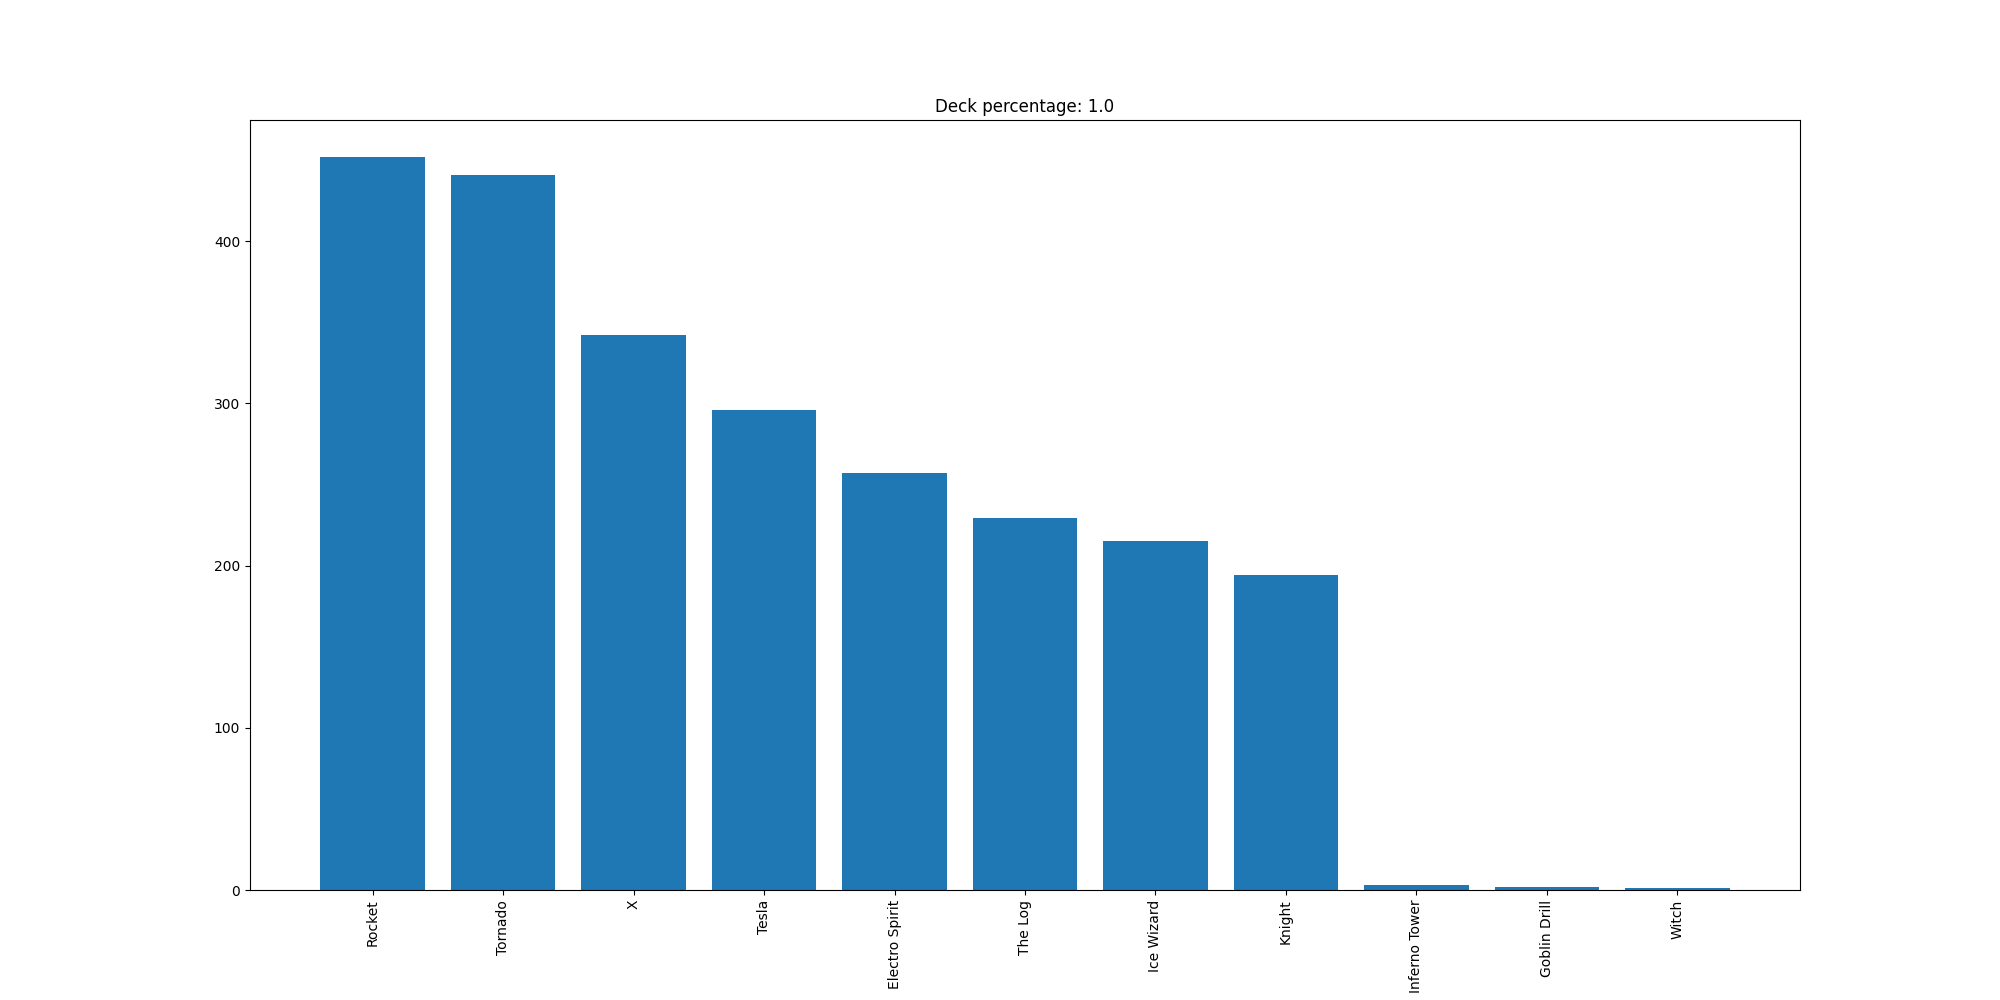

The data file committed next to this chart (first rows):
Rocket, 452
Tornado, 441
X, 342
Tesla, 296
Electro Spirit, 257
The Log, 229
Ice Wizard, 215
Knight, 194
Inferno Tower, 3
Goblin Drill, 2
Witch, 1
